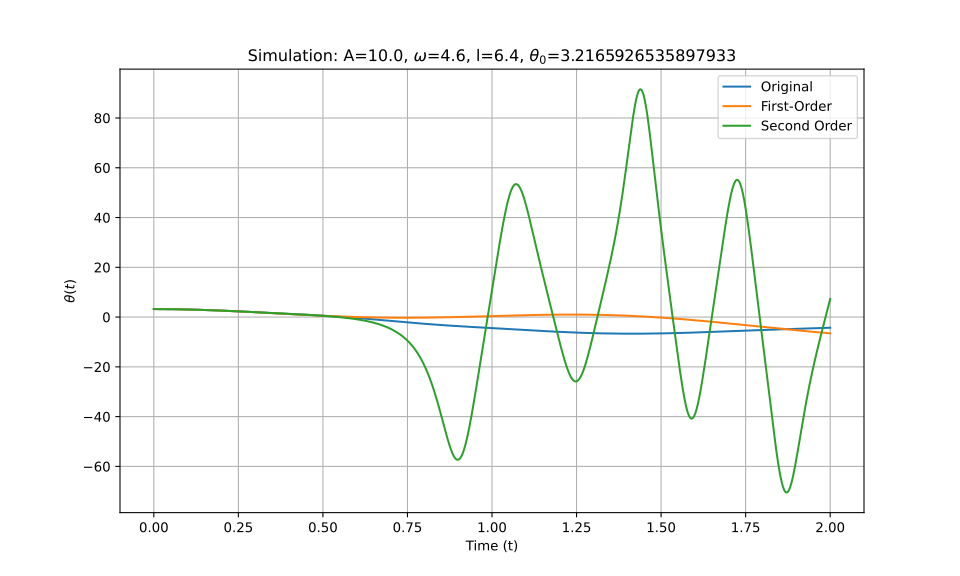

Data behind this chart, as committed beside it:
t_eval, Equation_1, Equation_2, Equation_3
0.0, 3.217, 3.217, 3.217
0.002002, 3.217, 3.217, 3.217
0.004004, 3.216, 3.216, 3.216
0.006006, 3.216, 3.216, 3.216
0.008008, 3.216, 3.216, 3.216
0.01001, 3.215, 3.215, 3.215
0.01201, 3.214, 3.214, 3.214
0.01401, 3.213, 3.213, 3.213
0.01602, 3.212, 3.212, 3.212
0.01802, 3.211, 3.211, 3.211
0.02002, 3.21, 3.21, 3.21
0.02202, 3.209, 3.209, 3.209
0.02402, 3.207, 3.207, 3.207
0.02603, 3.205, 3.205, 3.205
0.02803, 3.204, 3.204, 3.204
0.03003, 3.202, 3.202, 3.202
0.03203, 3.2, 3.2, 3.2
0.03403, 3.198, 3.198, 3.198
0.03604, 3.195, 3.195, 3.195
0.03804, 3.193, 3.193, 3.193
0.04004, 3.19, 3.19, 3.19
0.04204, 3.188, 3.188, 3.188
0.04404, 3.185, 3.185, 3.185
0.04605, 3.182, 3.182, 3.182
0.04805, 3.179, 3.179, 3.179
0.05005, 3.175, 3.175, 3.175
0.05205, 3.172, 3.172, 3.172
0.05405, 3.169, 3.169, 3.169
0.05606, 3.165, 3.165, 3.165
0.05806, 3.161, 3.161, 3.161
0.06006, 3.157, 3.157, 3.157
0.06206, 3.153, 3.153, 3.153
0.06406, 3.149, 3.149, 3.149
0.06607, 3.145, 3.145, 3.145
0.06807, 3.141, 3.141, 3.141
0.07007, 3.136, 3.136, 3.136
0.07207, 3.131, 3.132, 3.132
0.07407, 3.127, 3.127, 3.127
0.07608, 3.122, 3.122, 3.122
0.07808, 3.117, 3.117, 3.117
0.08008, 3.112, 3.112, 3.112
0.08208, 3.106, 3.107, 3.106
0.08408, 3.101, 3.101, 3.101
0.08609, 3.096, 3.096, 3.096
0.08809, 3.09, 3.09, 3.09
0.09009, 3.084, 3.084, 3.084
0.09209, 3.078, 3.078, 3.078
0.09409, 3.072, 3.072, 3.072
0.0961, 3.066, 3.066, 3.066
0.0981, 3.06, 3.06, 3.06
0.1001, 3.054, 3.054, 3.054
0.1021, 3.047, 3.047, 3.047
0.1041, 3.041, 3.041, 3.041
0.1061, 3.034, 3.034, 3.034
0.1081, 3.027, 3.027, 3.027
0.1101, 3.02, 3.02, 3.02
0.1121, 3.013, 3.013, 3.013
0.1141, 3.006, 3.006, 3.006
0.1161, 2.999, 2.999, 2.999
0.1181, 2.991, 2.992, 2.991
... 940 more rows
